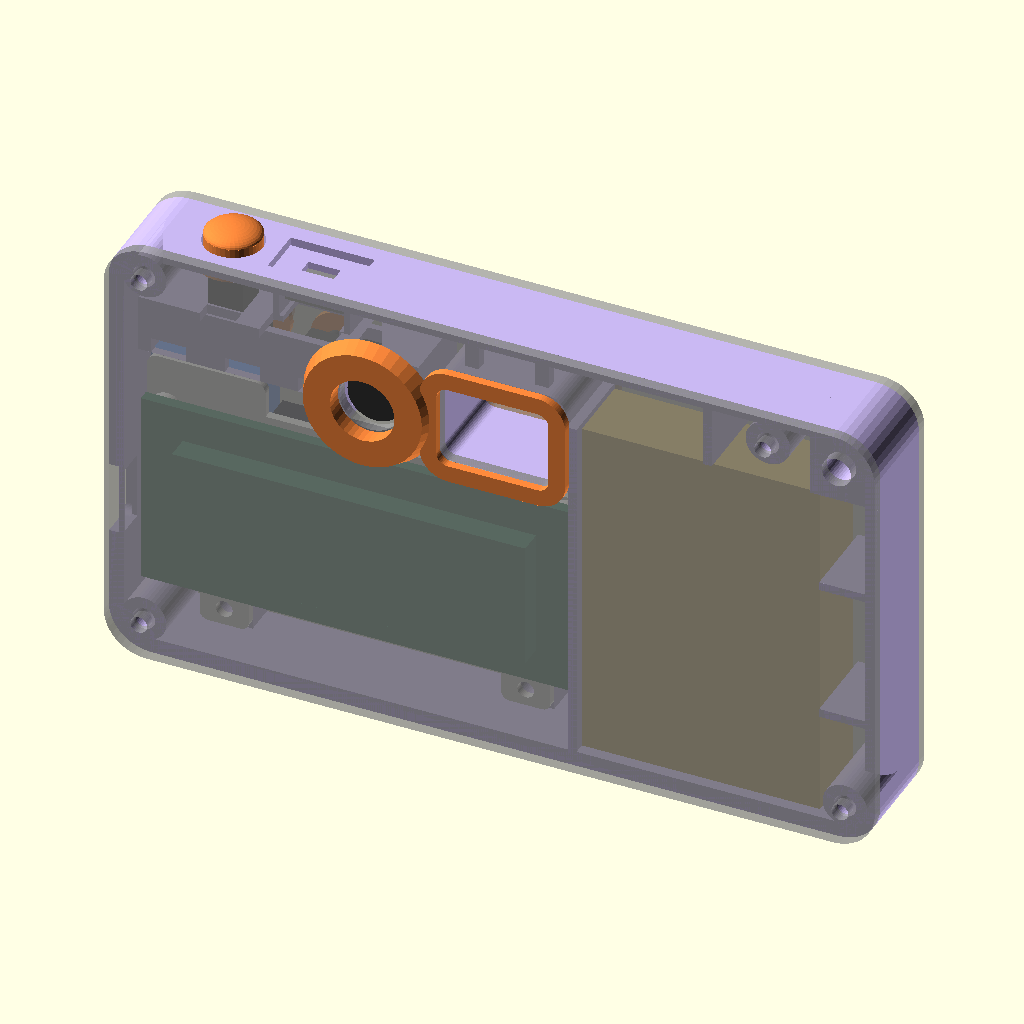
Cell 1: rendered with the file's own defaults.
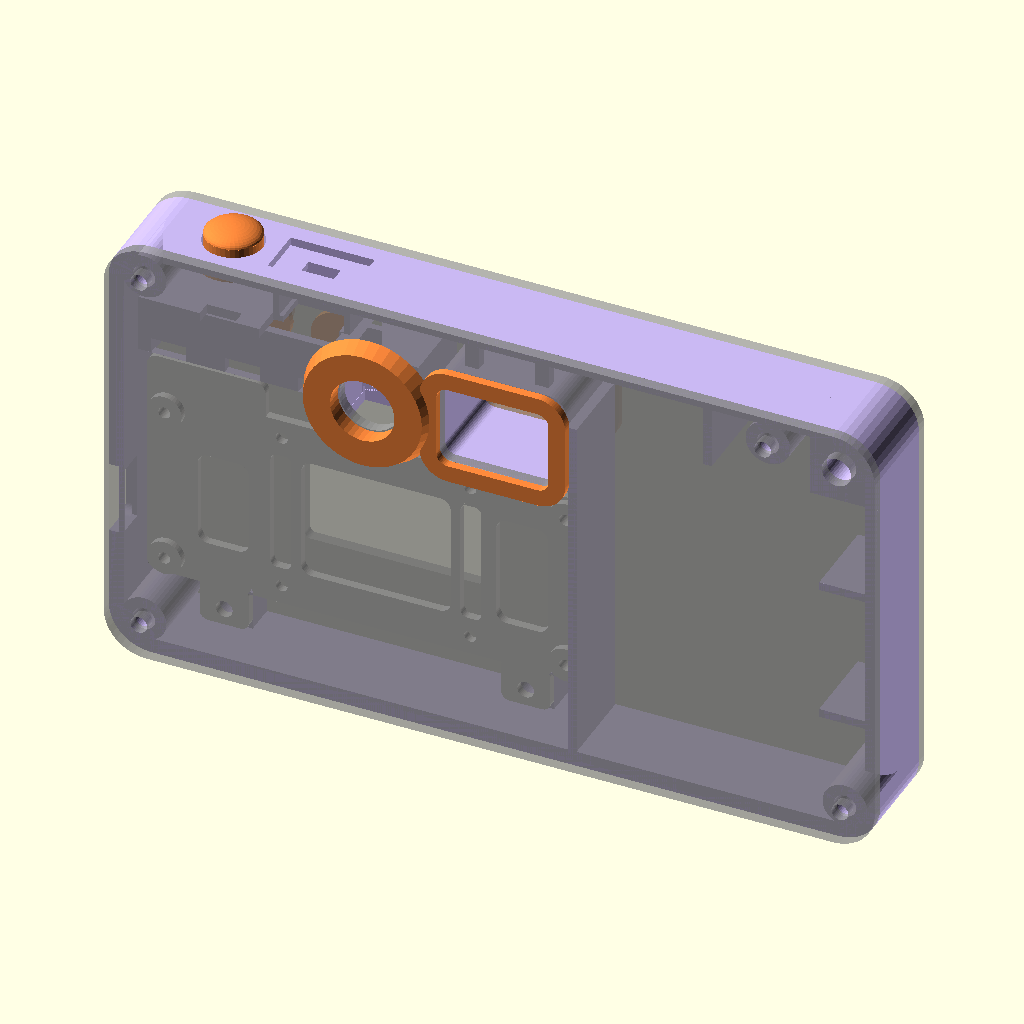
Cell 2: show_parts = false (everything else at default).
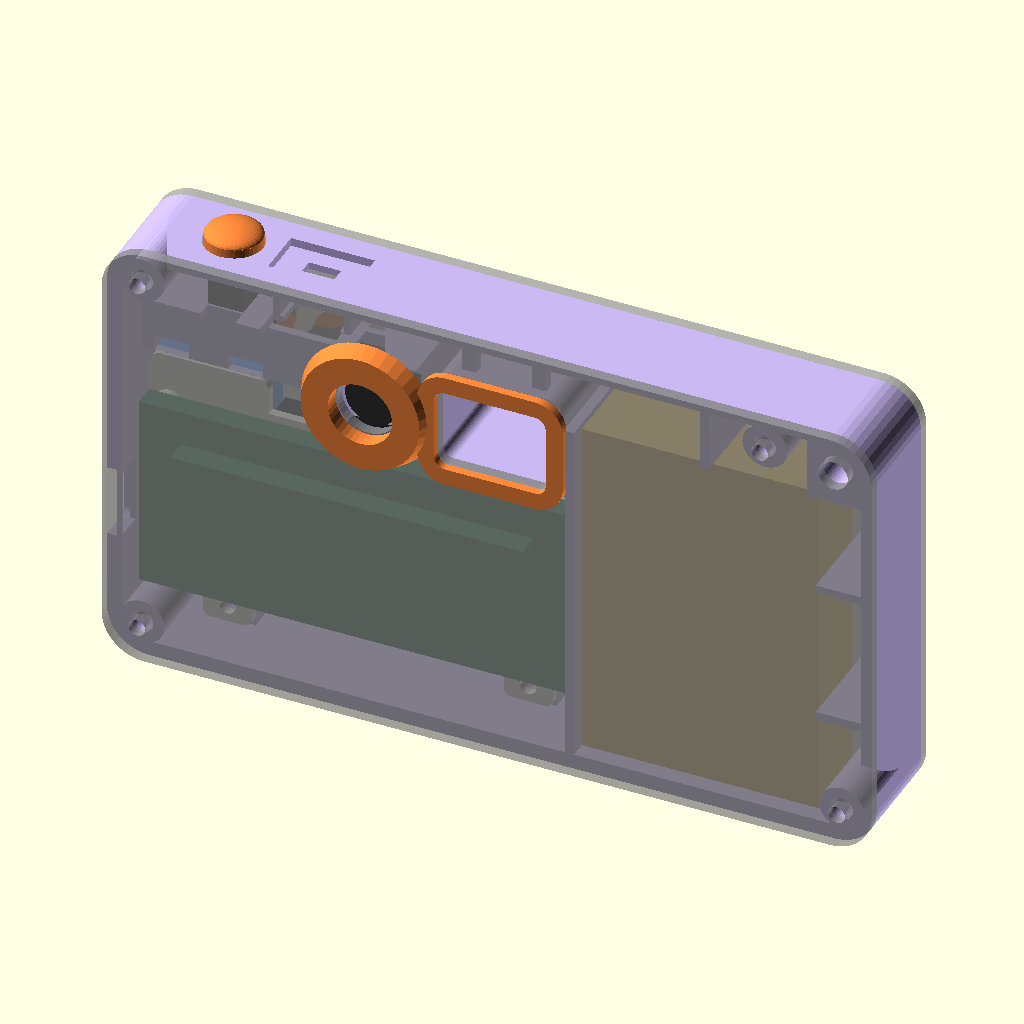
Cell 3: board_pcb = 3.2 (everything else at default).
The same orthographic view direction (rotation 55°, 0°, 25°; colour scheme Cornfield) for every cell, with the view re-fitted per cell, so scale and position can differ between cells.
Source of the model, cad/camera1_v2.scad:
// Digicam camera 1, v2 test-fit body (10 Oct 2026), built around the parts as measured.
//
// Still a "clear sandwich": coloured printed frame between two clear plates. New in v2:
//   - an electronics SLED: the board screws to its front face and the screen to its back
//     face, so the whole stack is built and tested outside the case, then drops in on 3 screws
//   - the charge module sits beside the screen, its USB-C out the right-hand side
//   - wiring lanes: across the top above the viewfinder, down beside the lens, and through
//     windows in the sled; bridges hold the battery leads in the top lane
//   - nothing floats: ribs and the divider box the battery, screws hold board, screen and sled
//
// Coordinates: X across the body seen from the BACK (screen side), Y up, Z from the back
// face (0) to the front face (D). Parts export flat for printing.
//
//   openscad -D 'part="frame"' -o export/v2/frame.stl camera1_v2.scad
// Parts: assembly, exploded, frame, sled, back_plate, front_plate, caps, lens_ring, vf_frames,
//        back_plate_2d, front_plate_2d, ghost_<name>, and check views (see check_v2.py)

part = "assembly";
show_parts = true;
$fn = 40;

// ================================================================ measured parts (10 Oct)
board = [62.4, 28.1];   // ESP32-S3 camera board
board_pcb = 1.6;
board_top = 3.3;        // tallest part above the PCB (ESP32 module): MEASURE
board_under = 1.0;      // room under the board for cut header stubs
board_hole_in = 2.6;    // 3 mm corner holes: centre distance from each edge: MEASURE
board_usb_c = 14.0;     // board's USB-C: centre, measured from the board's bottom edge: MEASURE

scr = [31.3, 27.7];     // 1.14 in screen module, landscape
scr_t = 3.8;            // glass face to back of the PCB, headers off: MEASURE
scr_hole_in = 2.2;      // corner holes: centre distance from each edge: MEASURE
scr_active = [24.9, 14.0];   // 240 x 135 visible area, assumed centred on the module: CHECK

bat = [34, 50, 10];     // battery, standing, leads out of the top edge

chg = [16.5, 11.8];     // charge/boost module, USB-C on an 11.8 mm edge, facing the right wall
chg_t = 4.2;            // PCB plus USB-C socket: MEASURE

btn_body = 5.0;         // tactile switch, flat (SMD) feet
btn_h = 6.0;            // base to top of the plunger
btn_feet = 7.6;         // feet, tip to tip: MEASURE

cam = [8.5, 8.5, 5.5];  // OV3660 module on the extension ribbon: MEASURE
lens_d = 8.0;

sw = [8.6, 3.6, 3.6];   // SK02 slide switch body
sw_knob = [2.0, 1.5, 1.5];
sw_travel = 2.0;

// ================================================================ body
W = 110;
H = 64;
R = 6;
wall = 2.2;
plate_t = 1.6;
clr = 0.3;

// The depth is the stack: back plate | screen | sled | board | front plate
scr_gap = 0.2;
deck_t = 1.2;           // sled thickness
front_gap = 0.4;
z_bi = plate_t;                                        // inside face of the back plate
z_deck0 = z_bi + max(scr_gap + scr_t, 0.2 + chg_t);    // sled back face
z_deck1 = z_deck0 + deck_t;                            // sled front face
z_board0 = z_deck1 + board_under;
z_board1 = z_board0 + board_pcb;
z_fi = z_board1 + board_top + front_gap;               // inside face of the front plate
cav = z_fi - z_bi;
D = z_fi + plate_t;
echo(str("BODY ", W, " x ", H, " x ", D, " mm, cavity ", cav));

// ================================================================ layout (seen from the back)
screws = [[5, 5], [W - 5, 5], [W - 5, H - 5], [16, H - 5]];   // M2, plates to frame
boss_r = 3.2;
insert_d = 3.2;         // M2 heat-set insert
insert_len = 3.5;

key_c = [5.5, H - 5.5];
key_d = 4.2;
key_block = [10, 11];

bat_xy = [9.0, 2.7];                       // clear of the bottom-left screw post
div_x = bat_xy[0] + bat[0] + clr;          // divider rib between battery and electronics

board_xy = [div_x + 1.2 + clr, 8.7];       // above the bottom-right screw post
board_holes = [for (i = [0, 1], j = [0, 1])
    [board_xy[0] + (i ? board[0] - board_hole_in : board_hole_in),
     board_xy[1] + (j ? board[1] - board_hole_in : board_hole_in)]];

chg_xy = [W - wall - clr - chg[0], 30.0];  // back side, right of the screen
scr_xy = [min(board_xy[0] + board[0] / 2 - scr[0] / 2, chg_xy[0] - 0.5 - scr[0]),
          board_xy[1] + board[1] / 2 - scr[1] / 2];
scr_holes = [for (i = [0, 1], j = [0, 1])
    [scr_xy[0] + (i ? scr[0] - scr_hole_in : scr_hole_in),
     scr_xy[1] + (j ? scr[1] - scr_hole_in : scr_hole_in)]];
scr_win_xy = [scr_xy[0] + (scr[0] - scr_active[0]) / 2, scr_xy[1] + (scr[1] - scr_active[1]) / 2];

vf = [16, 12];
vf_xy = [board_xy[0] + 1.2, 44.0];
vf_wall = 1.2;

lens_c = [72, 50];
cradle_wall = 1.6;
cradle = [cam[0] + 2 * (clr + cradle_wall), cam[1] + 2 * (clr + cradle_wall)];

btn_xs = [82.5, 93, 103.5];               // back buttons: previous, OK/gallery, next
btn_y = 49;
cap_d = 5.6;
cap_flange = [7.6, 1.0];
cap_proud = 1.0;
z_btn_base = z_bi + cap_flange[1] + btn_h;  // switches sit on the shelf here, plungers toward the back
shelf_t = 1.2;
pocket_d = 0.6;

shutter_x = 95;
shutter_cap_d = 8.0;
y_shutter_base = H - wall - cap_flange[1] - btn_h;   // shutter switch, plunger up
sw_x = 82.5;            // power switch, beside the shutter in its own finger recess
sw_drop = 1.6;          // the pocket runs this much lower, so the switch drops in from the front then slides up
z_mid = z_bi + cav / 2;

// sled fixings: frame blocks with M2 inserts, sled tabs on top
sled_pts = [[board_xy[0] + 8.7, 5.0], [96.5, 5.0], [board_xy[0] + 7.2, 40.0]];

// ================================================================ helpers
module rrect(w, h, r) { offset(r) offset(-r) square([w, h]); }
module outline() { rrect(W, H, R); }
module box(p, s) { translate(p) cube(s); }     // p = [x, y, z], s = [dx, dy, dz]
module zbox(x, y, w, h, z0, z1) { box([x, y, z0], [w, h, z1 - z0]); }

// ================================================================ frame
module frame() {
    difference() {
        union() {
            // perimeter wall
            translate([0, 0, z_bi]) linear_extrude(cav) difference() { outline(); offset(-wall) outline(); }
            for (s = screws) translate([s[0], s[1], z_bi]) cylinder(r = boss_r, h = cav);
            // keychain corner
            translate([0, 0, z_bi]) linear_extrude(cav) intersection() {
                outline();
                translate([0, H - key_block[1]]) square(key_block);
            }
            // battery: two ribs off the left wall, one down from the top wall, and the divider
            for (y = [18, 38]) zbox(wall - 0.5, y, bat_xy[0] - clr - wall + 0.5, 1.2, z_bi, z_fi);
            zbox(24, bat_xy[1] + bat[1] + clr, 1.2, H - wall - bat_xy[1] - bat[1] - clr + 0.5, z_bi, z_fi);
            zbox(div_x, wall - 0.5, 1.2, vf_xy[1] - vf_wall - wall + 0.5 + 0.3, z_bi, z_fi);
            zbox(div_x, vf_xy[1] - vf_wall, vf_xy[0] - vf_wall - div_x + 0.5, bat_xy[1] + bat[1] + clr - vf_xy[1] + vf_wall, z_bi, z_fi);
            // viewfinder tube
            translate([vf_xy[0] - vf_wall, vf_xy[1] - vf_wall, z_bi]) linear_extrude(cav) difference() {
                rrect(vf[0] + 2 * vf_wall, vf[1] + 2 * vf_wall, 2.6);
                translate([vf_wall, vf_wall]) rrect(vf[0], vf[1], 1.6);
            }
            // camera cradle: a tube through the body, the camera seated at the front
            translate([lens_c[0] - cradle[0] / 2, lens_c[1] - cradle[1] / 2, z_bi])
                linear_extrude(cav) difference() { square(cradle); translate([cradle_wall, cradle_wall]) square(cradle - 2 * [cradle_wall, cradle_wall]); }
            // ledge the camera rests on: a 1.3 mm lip, small enough to print without support
            translate([lens_c[0], lens_c[1], z_fi - cam[2] - 1.0]) difference() {
                translate([-cradle[0] / 2 + 0.01, -cradle[1] / 2 + 0.01, 0]) cube([cradle[0] - 0.02, cradle[1] - 0.02, 1.0]);
                translate([-cam[0] / 2 + 1, -cam[1] / 2 + 1, -1]) cube([cam[0] - 2, cam[1] - 2, 3]);
            }
            // back-button shelf, between the cradle and the right wall
            zbox(lens_c[0] + cradle[0] / 2 - 0.1, 44.0, W - wall - lens_c[0] - cradle[0] / 2 + 0.6, 8.2,
                 z_btn_base - pocket_d, z_btn_base - pocket_d + shelf_t);
            // shutter ledge, tied into the top-right screw post; full depth so it prints from the bed
            zbox(shutter_x - 6, y_shutter_base - 1.4, W - 5 - shutter_x + 6, 1.4, z_bi, z_mid + 5);
            // power switch pocket walls
            zbox(sw_x - sw[0] / 2 - 1.2, H - wall - sw[1] - 1.2 - sw_drop, sw[0] + 2.4, sw[1] + 1.2 + sw_drop + 0.5,
                 z_bi, z_mid + sw[2] / 2 + 1.2);
            // sled blocks: two off the bottom wall, one under the viewfinder tube
            for (i = [0 : 2]) let(p = sled_pts[i])
                zbox(p[0] - 3.5, i < 2 ? wall - 0.5 : p[1] - 2.6, 7, i < 2 ? p[1] + 2.8 - wall + 0.5 : vf_xy[1] - vf_wall - p[1] + 2.6 + 0.3,
                     z_bi, z_deck0);
            // bridges over the top wiring lane (battery leads run underneath)
            for (x = [vf_xy[0] + 3, vf_xy[0] + vf[0] - 3])
                zbox(x - 1, vf_xy[1] + vf[1] + vf_wall - 0.3, 2, H - wall - vf_xy[1] - vf[1] - vf_wall + 0.8, z_fi - 3.2, z_fi - 1.6);
        }
        // plate screws: inserts from both faces, clearance between
        for (s = screws) translate([s[0], s[1], 0]) {
            translate([0, 0, z_bi - 1]) cylinder(d = insert_d, h = insert_len + 1);
            translate([0, 0, z_fi - insert_len]) cylinder(d = insert_d, h = insert_len + 1);
            cylinder(d = 1.8, h = D);
        }
        // sled inserts, from the top of each block
        for (p = sled_pts) translate([p[0], p[1], z_deck0 - insert_len]) cylinder(d = insert_d, h = insert_len + 1);
        translate([key_c[0], key_c[1], -1]) cylinder(d = key_d, h = D + 2);
        // camera pocket, open to the front plate; ribbon slot out of the bottom of the cradle
        translate([lens_c[0] - cam[0] / 2 - clr, lens_c[1] - cam[1] / 2 - clr, z_fi - cam[2] - clr])
            cube([cam[0] + 2 * clr, cam[1] + 2 * clr, cam[2] + clr + 1]);
        zbox(lens_c[0] - 4.5, lens_c[1] - cradle[1] / 2 - 1, 9, cradle_wall + 2, z_fi - cam[2] - 1, z_fi + 1);
        // button pockets in the shelf (body and feet), with a slot for the wires
        for (x = btn_xs) {
            zbox(x - btn_feet / 2 - clr, btn_y - btn_body / 2 - clr, btn_feet + 2 * clr, btn_body + 2 * clr,
                 z_btn_base - pocket_d - 0.01, z_btn_base);
            zbox(x - 2.5, btn_y - btn_body / 2 - clr - 2.2 + 0.01, 5, 2.2, z_btn_base - pocket_d - 1, z_btn_base + shelf_t);
        }
        // shutter: cap hole through the top wall, wire slot in the ledge
        translate([shutter_x, H + 1, z_mid]) rotate([90, 0, 0]) cylinder(d = shutter_cap_d + 0.4, h = wall + 2);
        zbox(shutter_x - 2.5, y_shutter_base - 2, 5, 3, z_mid + btn_body / 2 + 0.3, z_mid + 5.1);
        // power switch: body pocket, knob slot, finger recess
        zbox(sw_x - sw[0] / 2 - clr, H - wall - sw[1] - clr - sw_drop, sw[0] + 2 * clr, sw[1] + clr + sw_drop + 0.01,
             z_mid - sw[2] / 2 - clr, z_fi + 1);   // open to the front
        zbox(sw_x - (sw_knob[0] + sw_travel) / 2 - 0.3, H - wall - 0.5, sw_knob[0] + sw_travel + 0.6, wall + 1,
             z_mid - sw_knob[2] / 2 - 0.3, z_mid + sw_knob[2] / 2 + 0.3);
        zbox(sw_x - 6, H - 1.2, 12, 2, z_mid - 3.5, z_mid + 3.5);
        zbox(sw_x - 4, H - wall - sw[1] - sw_drop - 3.5, 8, 3.6, z_mid - 1.5, z_fi + 1);   // its legs and wires, out the bottom
        // right wall: the board's USB-C (front half) and the charge module's (back half)
        port_cut(board_xy[1] + board_usb_c, z_board1 + 1.6);
        port_cut(chg_xy[1] + chg[1] / 2, z_deck0 - 1.0 - 1.6);
    }
}
// USB-C: a tight window for the socket, and a wider rounded relief outside for the plug
module port_cut(y, z) {
    translate([W - wall - 1, y - 4.8, z - 1.9]) cube([wall + 2, 9.6, 3.8]);
    translate([W - 1.4, y, z]) rotate([0, 90, 0]) linear_extrude(2) offset(1.2) square([6.0 - 2.4, 10.5 - 2.4], center = true);
}

// ================================================================ sled (printed back face down)
module sled() {
    difference() {
        union() {
            translate([0, 0, z_deck0]) linear_extrude(deck_t) sled_2d();
            // spacers the board's corners sit on
            for (h = board_holes) translate([h[0], h[1], z_deck1 - 0.01]) cylinder(d = 5, h = board_under + 0.01);
        }
        for (h = board_holes) translate([h[0], h[1], z_deck0 - 1]) cylinder(d = 1.7, h = deck_t + board_under + 2);
        for (h = scr_holes) translate([h[0], h[1], z_deck0 - 1]) cylinder(d = 1.7, h = deck_t + 2);
        for (p = sled_pts) translate([p[0], p[1], z_deck0 - 1]) cylinder(d = 2.4, h = deck_t + 2);
    }
}
module sled_2d() {
    difference() {
        union() {
            // main deck under the board, plus the extension the charge module tapes to
            translate([board_xy[0], board_xy[1] - 0.3]) rrect(W - wall - clr - board_xy[0], board[1] + 0.6, 1.5);
            translate([chg_xy[0] - 0.4, board_xy[1] + board[1] - 2]) rrect(W - wall - clr - chg_xy[0] + 0.4, chg_xy[1] + chg[1] + 0.3 - board_xy[1] - board[1] + 2, 1.5);
            // tabs over the frame blocks
            for (i = [0 : 2]) let(p = sled_pts[i])
                translate([p[0] - 3.5, i < 2 ? wall + 0.4 : board_xy[1] + board[1] - 2]) rrect(7, i < 2 ? board_xy[1] - wall : p[1] + 2.4 - board_xy[1] - board[1] + 2, 1.2);
        }
        // window behind the screen (its components and wires), slots under its two short edges
        translate([scr_xy[0] + 5, scr_xy[1] + 5]) rrect(scr[0] - 10, scr[1] - 10, 1.5);
        for (x = [scr_xy[0] + 0.6, scr_xy[0] + scr[0] - 3.6]) translate([x, scr_xy[1] + 5]) rrect(3, scr[1] - 10, 1);
        // wiring windows either side of the screen
        translate([board_xy[0] + 5.5, board_xy[1] + 6]) rrect(scr_xy[0] - board_xy[0] - 7, board[1] - 12, 1.5);
        translate([chg_xy[0] + 2, board_xy[1] + 6]) rrect(W - wall - chg_xy[0] - 9.5, chg_xy[1] - board_xy[1] - 7.5, 1.5);
    }
}

// ================================================================ plates
module plate_2d(front) {
    difference() {
        outline();
        for (s = screws) translate(s) circle(d = 2.4);
        translate(key_c) circle(d = key_d);
        translate(vf_xy) rrect(vf[0], vf[1], 1.6);
        if (front) {
            translate(lens_c) circle(d = lens_d + 0.8);
        } else {
            translate(scr_win_xy - [0.3, 0.3]) rrect(scr_active[0] + 0.6, scr_active[1] + 0.6, 0.8);
            for (x = btn_xs) translate([x, btn_y]) circle(d = cap_d + 0.4);
        }
    }
}
module back_plate()  { linear_extrude(plate_t) plate_2d(false); }
module front_plate() { linear_extrude(plate_t) plate_2d(true); }

// ================================================================ small printed parts
module button_cap() {
    cylinder(d = cap_flange[0], h = cap_flange[1]);
    translate([0, 0, cap_flange[1] - 0.01]) cylinder(d = cap_d, h = plate_t + cap_proud);
}
module shutter_cap() {
    cylinder(d = shutter_cap_d + 2.4, h = cap_flange[1]);
    translate([0, 0, cap_flange[1] - 0.01]) cylinder(d = shutter_cap_d, h = wall + 1.0);
    translate([0, 0, cap_flange[1] + wall + 0.99]) scale([1, 1, 0.35]) sphere(d = shutter_cap_d);
}
module lens_ring() {
    difference() {
        cylinder(d1 = 19, d2 = 17, h = 2.4);
        translate([0, 0, -1]) cylinder(d = lens_d + 1.2, h = 5);
    }
}
module vf_frame() {
    linear_extrude(1.2) difference() { offset(2.4) rrect(vf[0], vf[1], 1.6); rrect(vf[0], vf[1], 1.6); }
}

// ================================================================ electronics (ghosts, for fit)
e = 0.02;   // ghosts shrink a hair, so parts that only touch don't count as collisions
module ghost(name) {
    if (name == "battery") zbox(bat_xy[0] + e, bat_xy[1] + e, bat[0] - 2 * e, bat[1] - 2 * e, z_mid - bat[2] / 2, z_mid + bat[2] / 2);
    if (name == "board") {
        zbox(board_xy[0] + e, board_xy[1] + e, board[0] - 2 * e, board[1] - 2 * e, z_board0 + e, z_board1);
        // parts on top, kept clear of the corner screw heads
        zbox(board_xy[0] + 6, board_xy[1] + 5, board[0] - 12, board[1] - 10, z_board1, z_board1 + board_top);
    }
    if (name == "screen") zbox(scr_xy[0] + e, scr_xy[1] + e, scr[0] - 2 * e, scr[1] - 2 * e, z_deck0 - scr_t, z_deck0 - e);
    if (name == "charger") {
        zbox(chg_xy[0] + e, chg_xy[1] + e, chg[0] - 2 * e, chg[1] - 2 * e, z_deck0 - chg_t, z_deck0 - e);
    }
    if (name == "camera") translate([lens_c[0], lens_c[1], 0]) {
        zbox(-cam[0] / 2 + e, -cam[1] / 2 + e, cam[0] - 2 * e, cam[1] - 2 * e, z_fi - cam[2], z_fi - 3);
        translate([0, 0, z_fi - cam[2]]) cylinder(d = lens_d - e, h = cam[2] - e);
    }
    if (name == "buttons") for (x = btn_xs) {
        zbox(x - btn_body / 2, btn_y - btn_body / 2, btn_body, btn_body, z_btn_base - 3.5, z_btn_base - e);
        zbox(x - btn_feet / 2, btn_y - 1.5, btn_feet, 3, z_btn_base - 0.6, z_btn_base - e);
        translate([x, btn_y, z_bi + cap_flange[1] + e]) cylinder(d = 2.5, h = btn_h - 3.5);
    }
    if (name == "shutter") zbox(shutter_x - btn_body / 2, y_shutter_base + e, btn_body, btn_h - 2 * e, z_mid - btn_body / 2, z_mid + btn_body / 2);
    if (name == "switch") zbox(sw_x - sw[0] / 2, H - wall - sw[1], sw[0], sw[1] - e, z_mid - sw[2] / 2, z_mid + sw[2] / 2);
    if (name == "caps") {
        for (x = btn_xs) translate([x, btn_y, z_bi + cap_flange[1] + e]) mirror([0, 0, 1]) button_cap();
        translate([shutter_x, H - wall - cap_flange[1] + e, z_mid]) rotate([-90, 0, 0]) shutter_cap();
    }
}
ghost_names = ["battery", "board", "screen", "charger", "camera", "buttons", "shutter", "switch"];
module electronics() {
    cols = ["#e0c060", "#2a6b4a", "#1a1a22", "#5b8def", "#333", "#444", "#444", "#888"];
    for (i = [0 : len(ghost_names) - 1]) color(cols[i]) ghost(ghost_names[i]);
}

// ================================================================ assembly and views
frame_col = "#c9b8f2";
sled_col = "#f2efe8";
accent = "#ff8a3d";
clear_solid = false;
module clear_part() { if (clear_solid) color([0.75, 0.88, 1.0, 0.28]) children(); else %children(); }

module assembly(gap = 0) {
    translate([0, 0, -gap]) clear_part() back_plate();
    color(frame_col) frame();
    translate([0, 0, gap * 0.5]) color(sled_col) sled();
    translate([0, 0, z_fi + gap]) clear_part() front_plate();
    translate([lens_c[0], lens_c[1], D + 2 * gap]) color(accent) lens_ring();
    translate([vf_xy[0], vf_xy[1], D + 2 * gap]) color(accent) vf_frame();
    translate([vf_xy[0], vf_xy[1], -1.2 - 2 * gap]) color(accent) vf_frame();
    translate([0, 0, -2 * gap]) color(accent) ghost("caps");
    if (show_parts) translate([0, 0, gap * 0.5]) electronics();
}
module view(gap = 0) { rotate([90, 0, 0]) translate([W, 0, 0]) mirror([1, 0, 0]) assembly(gap); }

module real() { translate([W, 0, 0]) mirror([1, 0, 0]) children(); }

// check_<a>__<b>: the overlap of two parts (should be empty). See check_v2.py.
module solid(name) {
    if (name == "frame") frame();
    else if (name == "sled") sled();
    else if (name == "back_plate") back_plate();
    else if (name == "front_plate") translate([0, 0, z_fi]) front_plate();
    else ghost(name);
}
check_a = "";
check_b = "";

if (part == "assembly") view(0);
else if (part == "exploded") view(12);
// Print exports are mirrored in X. The model's X runs left to right seen from the BACK
// while Z runs back to front, which is a mirror image of real space; without this the
// printed camera would have its buttons and shutter on the wrong side.
else if (part == "frame") real() translate([0, 0, -z_bi]) frame();
else if (part == "sled") real() translate([0, 0, -z_deck0]) sled();
else if (part == "back_plate") real() back_plate();
else if (part == "front_plate") real() front_plate();
else if (part == "back_plate_2d") real() plate_2d(false);
else if (part == "front_plate_2d") real() plate_2d(true);
else if (part == "caps") {
    for (i = [0 : 2]) translate([i * 11, 0, 0]) button_cap();
    translate([38, 0, 0]) shutter_cap();
}
else if (part == "lens_ring") lens_ring();
else if (part == "vf_frames") { vf_frame(); translate([0, 20, 0]) vf_frame(); }
else if (part == "check") intersection() { solid(check_a); solid(check_b); }
else if (part == "inside") {   // frame, sled and parts, no plates: for the fit renders
    rotate([90, 0, 0]) translate([W, 0, 0]) mirror([1, 0, 0]) {
        color(frame_col) frame(); color(sled_col) sled(); electronics();
    }
}
else if (part == "inside_noboard") {   // the same, with the board lifted off to show the sled
    rotate([90, 0, 0]) translate([W, 0, 0]) mirror([1, 0, 0]) {
        color(frame_col) frame(); color(sled_col) sled();
        for (n = ["battery", "screen", "charger", "camera", "buttons", "shutter", "switch"]) color("#555") ghost(n);
    }
}
Parameter table extracted from the source (name, type, default, range or options):
part: string, default "assembly"
show_parts: bool, default true
board: vector, default [62.4, 28.1]
board_pcb: number, default 1.6
board_top: number, default 3.3
board_under: number, default 1
board_hole_in: number, default 2.6
board_usb_c: number, default 14
scr: vector, default [31.3, 27.7]
scr_t: number, default 3.8
scr_hole_in: number, default 2.2
scr_active: vector, default [24.9, 14]
bat: vector, default [34, 50, 10]
chg: vector, default [16.5, 11.8]
chg_t: number, default 4.2
btn_body: number, default 5
btn_h: number, default 6
btn_feet: number, default 7.6
cam: vector, default [8.5, 8.5, 5.5]
lens_d: number, default 8
sw: vector, default [8.6, 3.6, 3.6]
sw_knob: vector, default [2, 1.5, 1.5]
sw_travel: number, default 2
W: number, default 110
H: number, default 64
R: number, default 6
wall: number, default 2.2
plate_t: number, default 1.6
clr: number, default 0.3
scr_gap: number, default 0.2
deck_t: number, default 1.2
front_gap: number, default 0.4
boss_r: number, default 3.2
insert_d: number, default 3.2
insert_len: number, default 3.5
key_d: number, default 4.2
key_block: vector, default [10, 11]
bat_xy: vector, default [9, 2.7]
vf: vector, default [16, 12]
vf_wall: number, default 1.2
lens_c: vector, default [72, 50]
cradle_wall: number, default 1.6
btn_xs: vector, default [82.5, 93, 103.5]
btn_y: number, default 49
cap_d: number, default 5.6
cap_flange: vector, default [7.6, 1]
cap_proud: number, default 1
shelf_t: number, default 1.2
pocket_d: number, default 0.6
shutter_x: number, default 95
shutter_cap_d: number, default 8
sw_x: number, default 82.5
sw_drop: number, default 1.6
